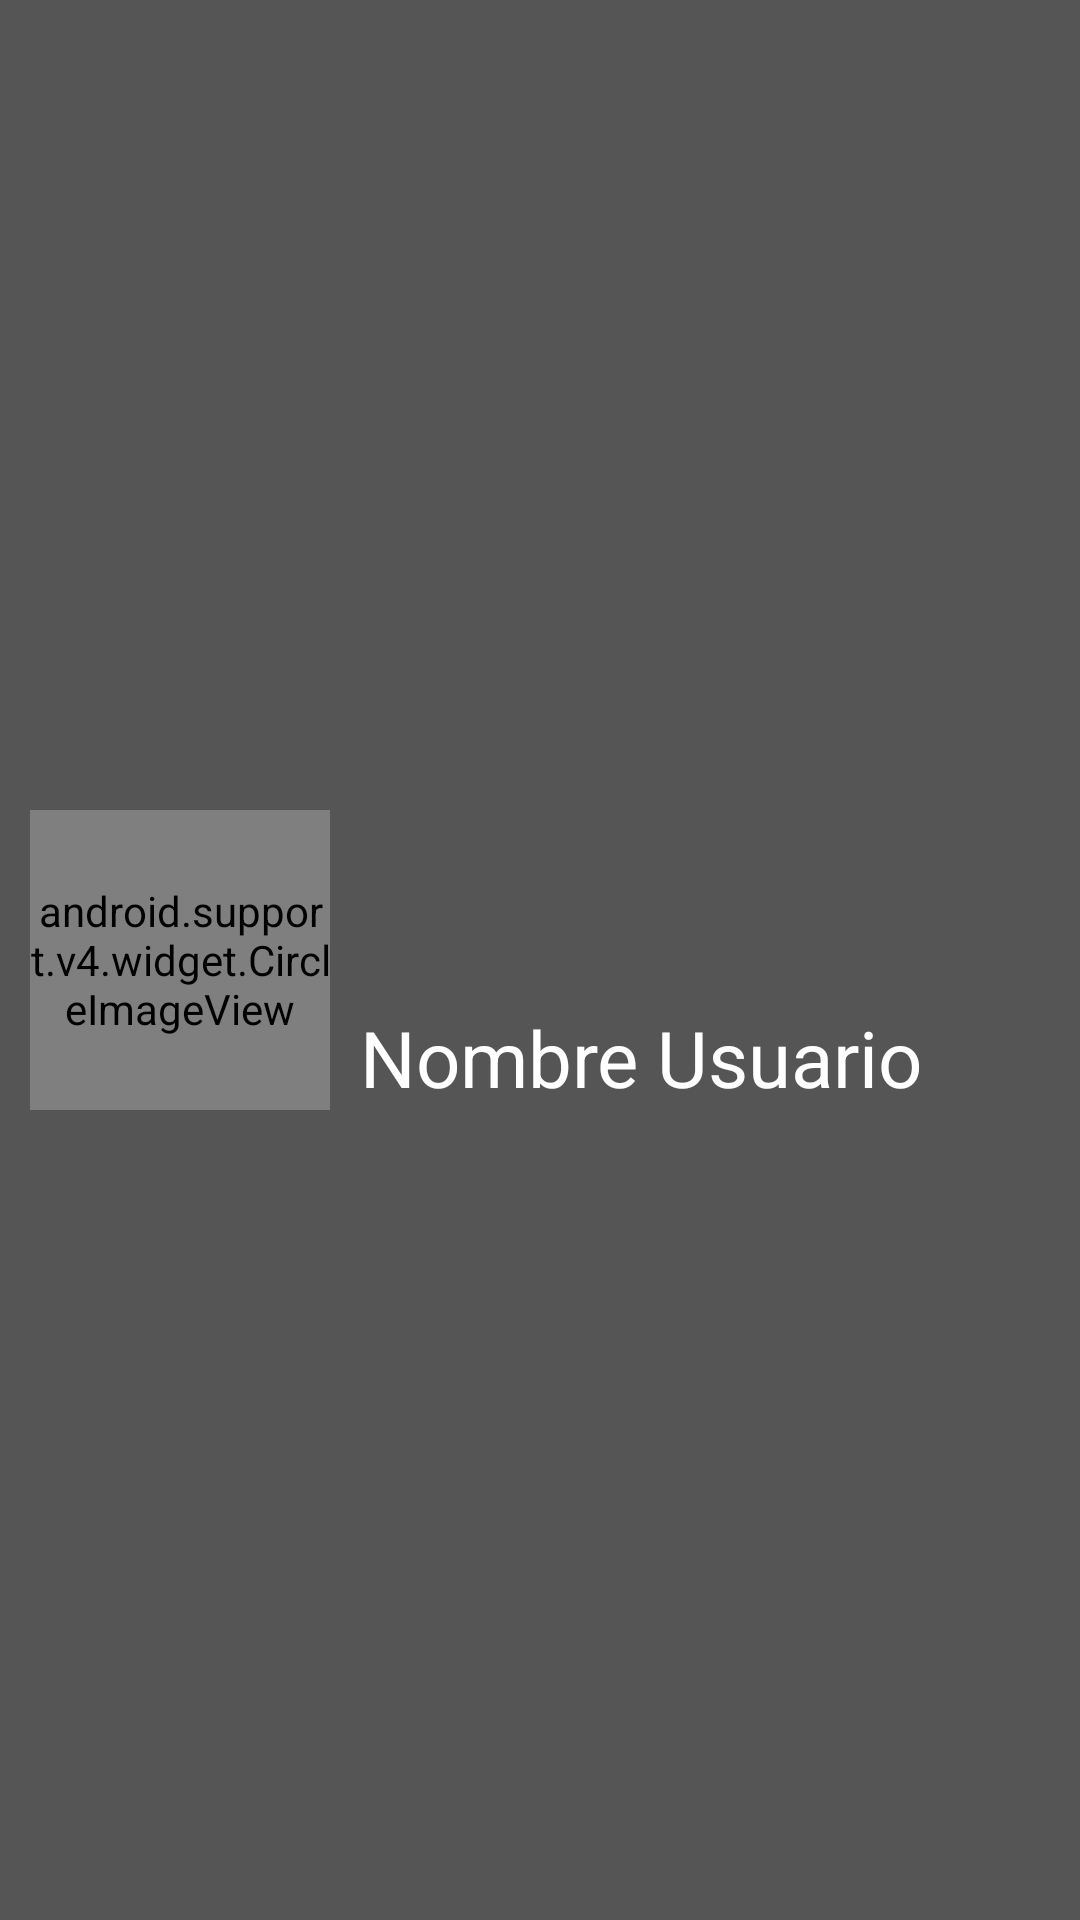

Android layout source for this screen:
<!-- AndroidManifest.xml: application theme AppTheme -->
<!-- res/layout/header_nav.xml -->
<?xml version="1.0" encoding="utf-8"?>
<RelativeLayout xmlns:android="http://schemas.android.com/apk/res/android"
    android:orientation="vertical" android:layout_width="match_parent"
    android:layout_height="120dp">

    <ImageView
        android:layout_width="match_parent"
        android:layout_height="match_parent"
        android:src="@color/nav_header_bg"
        />

    <android.support.v4.widget.CircleImageView
        android:id="@+id/img_user"
        android:layout_width="100dp"
        android:layout_height="100dp"
        android:layout_marginLeft="@dimen/header_margin"
        android:layout_centerVertical="true"
        android:src="@color/accent"
        />

    <TextView
        android:id="@+id/txt_usr"
        android:layout_width="match_parent"
        android:layout_height="wrap_content"
        android:layout_toRightOf="@id/img_user"
        android:layout_alignBottom="@id/img_user"
        android:layout_marginLeft="@dimen/header_margin"
        android:textColor="@color/nav_header_txt"
        android:textSize="26sp"
        android:text="Nombre Usuario"
        />






</RelativeLayout>
<!-- resources referenced by this layout -->
<resources>
  <color name="accent">#651FFF</color>
  <color name="nav_header_bg">#555555</color>
  <color name="nav_header_txt">#ffffff</color>
  <dimen name="header_margin">10dp</dimen>
  <style name="AppTheme" parent="Theme.AppCompat.Light.DarkActionBar">
          <item name="colorPrimary">@color/primary</item>
          <item name="colorPrimaryDark">@color/primaryDark</item>
          <item name="colorAccent">@color/accent</item>
      </style>
  <color name="primary">#F44336</color>
  <color name="primaryDark">#B71C1C</color>
</resources>
